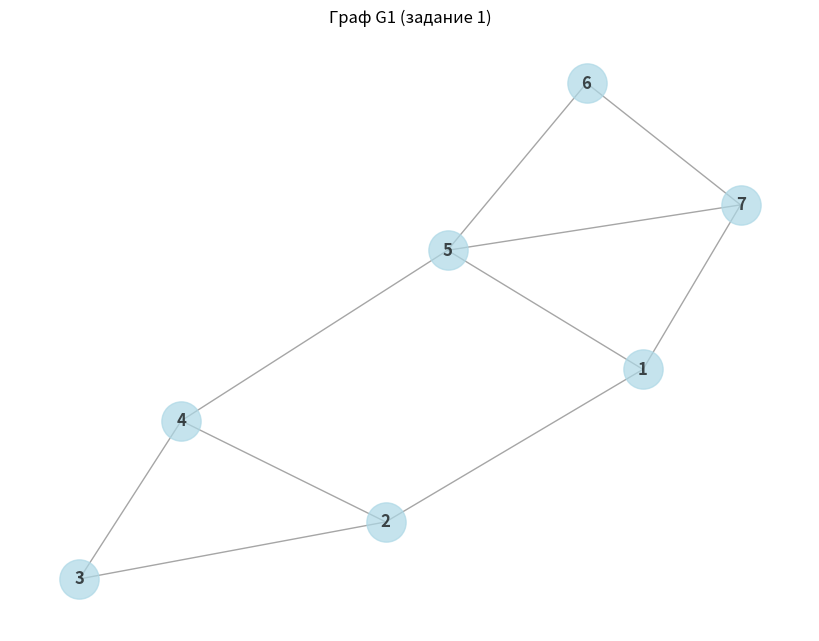
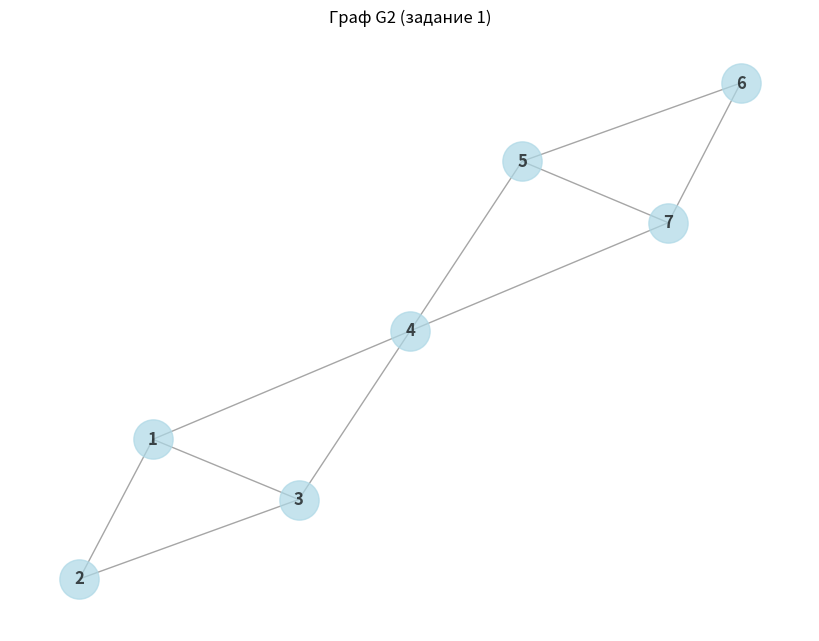
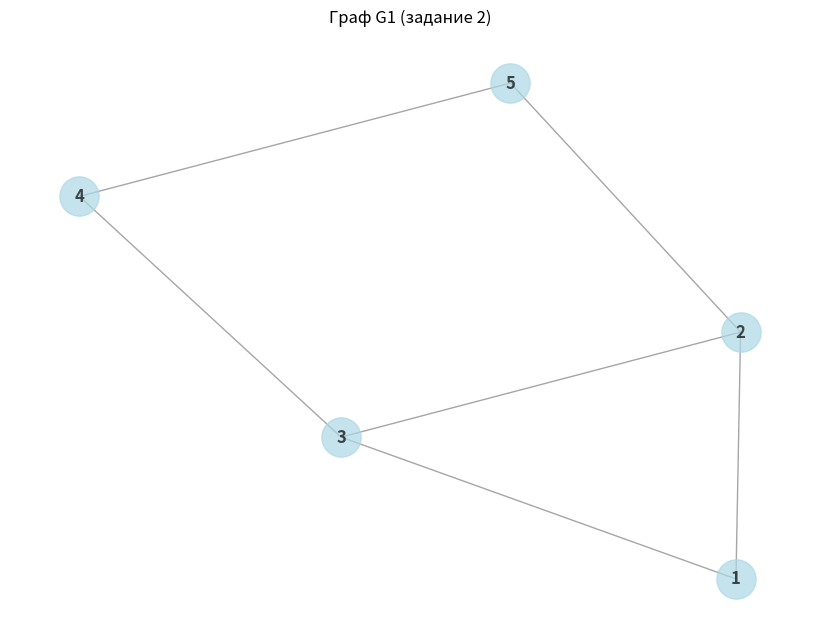
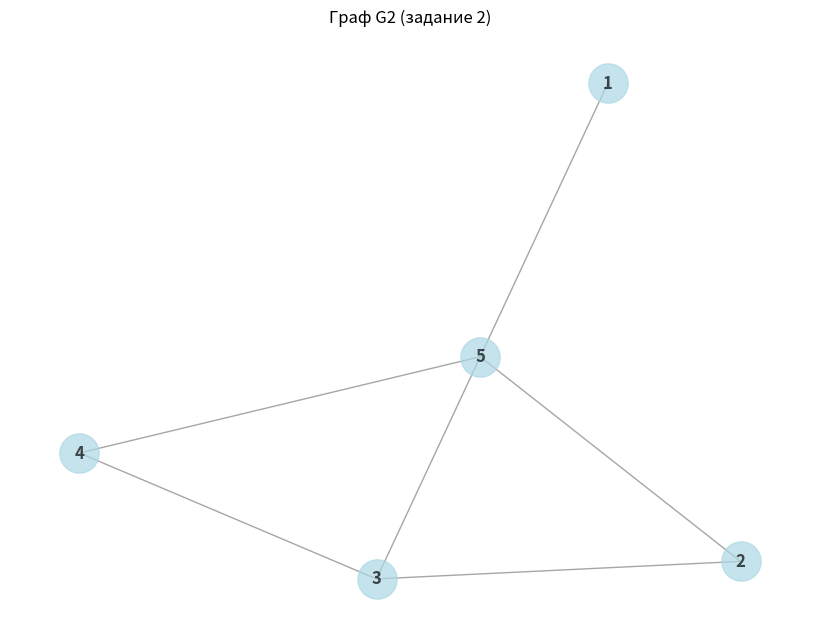
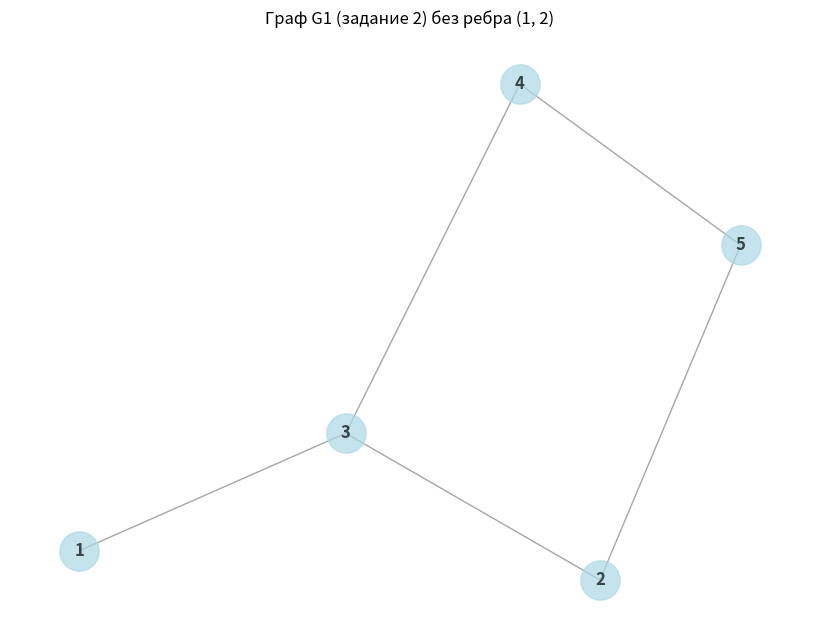
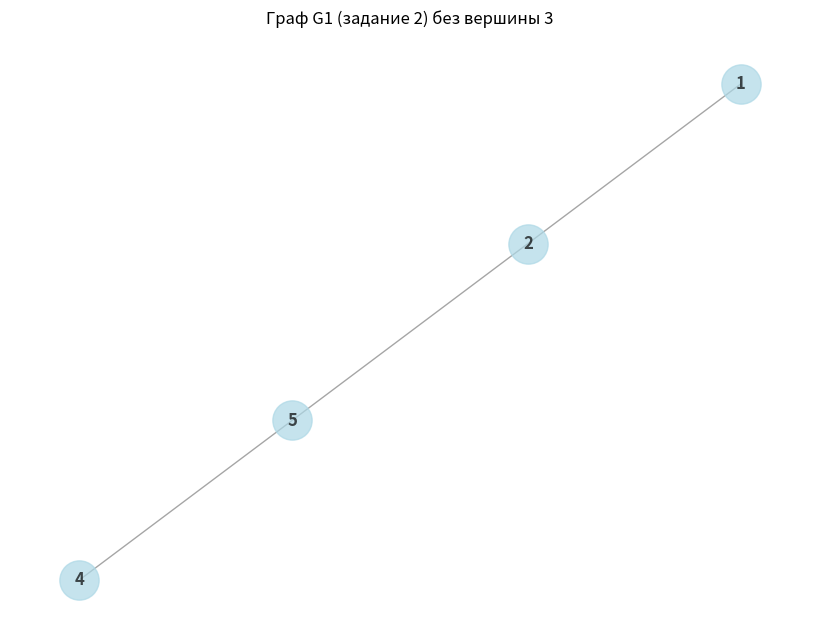
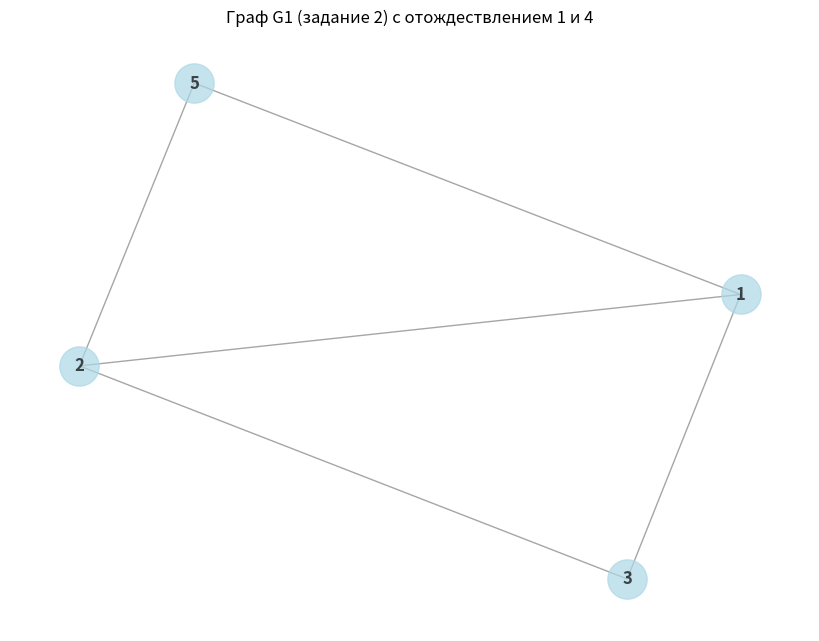
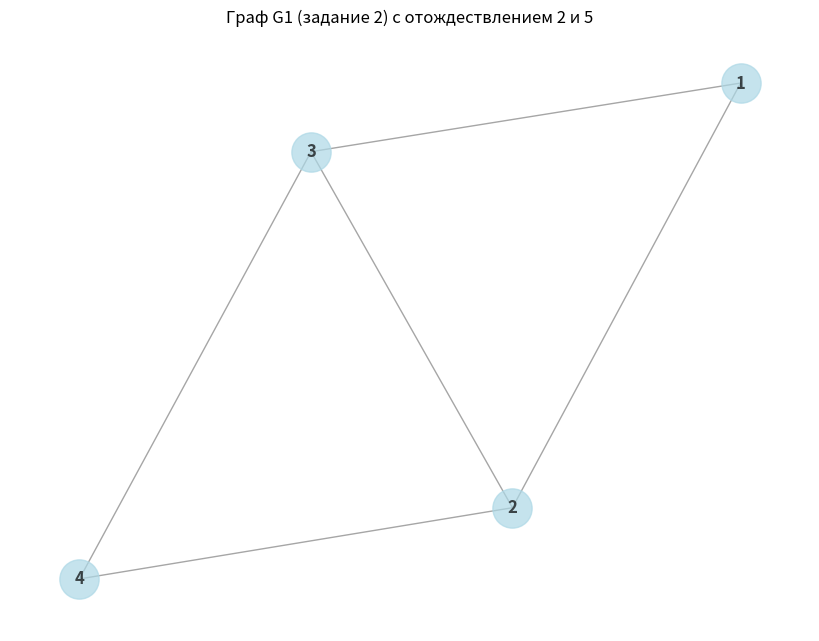
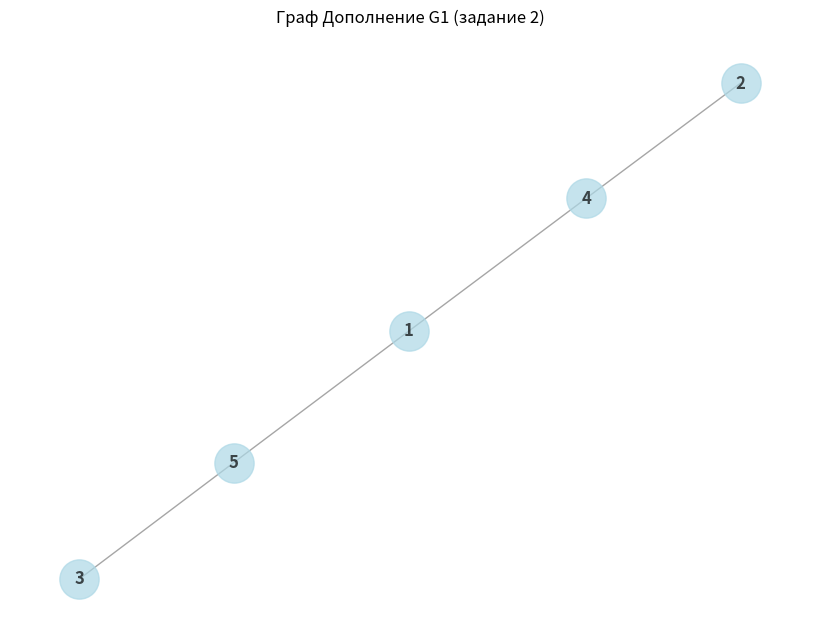
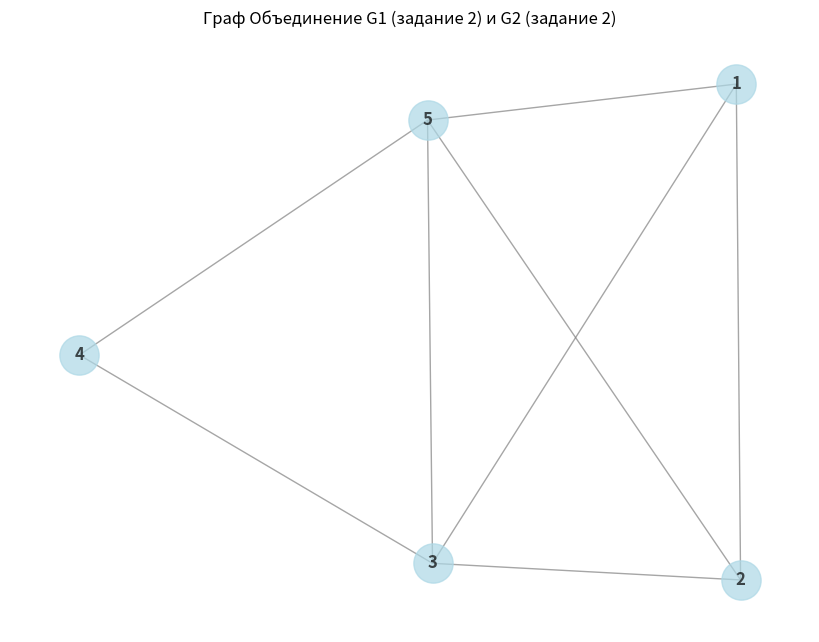
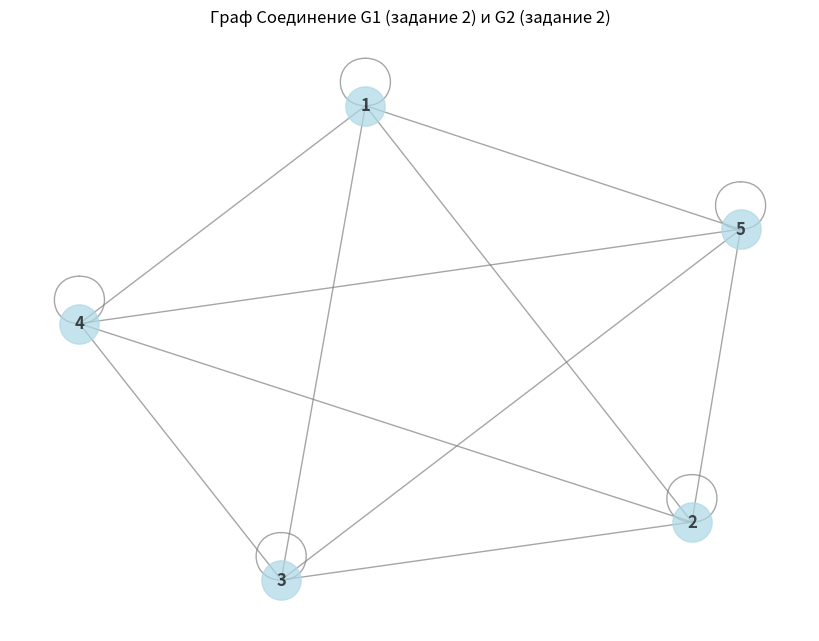
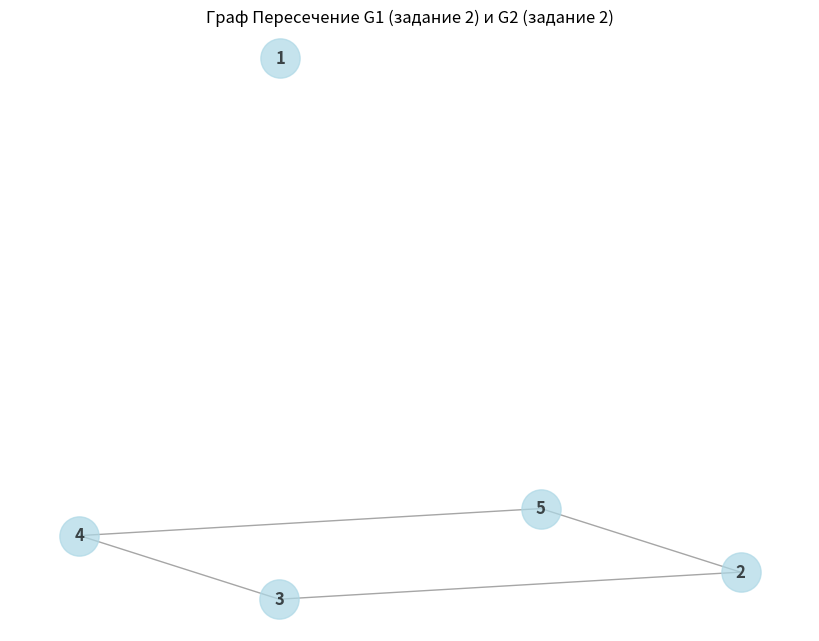
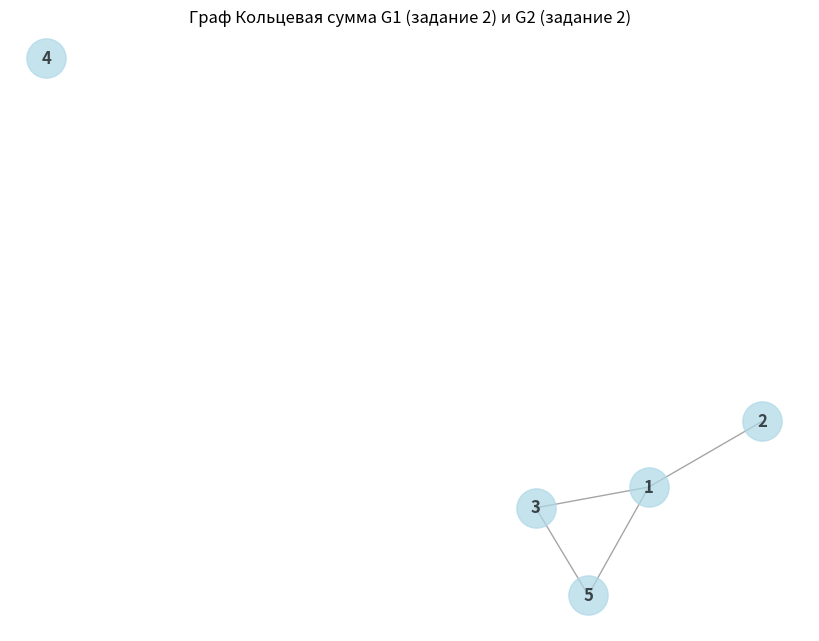

Source code (Python) for these figures, in order:
import numpy as np
from collections import deque, defaultdict
import matplotlib.pyplot as plt
import networkx as nx

class Graph:
    def __init__(self, vertices, edges, name="Graph"):
        self.vertices = vertices
        self.edges = edges
        self.name = name
        self.n = len(vertices)
        self.adj_list = self._build_adj_list()
        self.adj_matrix = self._build_adj_matrix()
    
    def _build_adj_list(self):
        adj_list = {v: [] for v in self.vertices}
        for u, v in self.edges:
            adj_list[u].append(v)
            adj_list[v].append(u)
        return adj_list
    
    def _build_adj_matrix(self):
        matrix = np.zeros((self.n, self.n), dtype=int)
        vertex_to_index = {v: i for i, v in enumerate(sorted(self.vertices))}
        
        for u, v in self.edges:
            i, j = vertex_to_index[u], vertex_to_index[v]
            matrix[i][j] = 1
            matrix[j][i] = 1
        return matrix
    
    def get_degrees(self):
        degrees = {}
        for v in self.vertices:
            degrees[v] = len(self.adj_list[v])
        return degrees
    
    def get_degree_sequence(self):
        degrees = self.get_degrees()
        return sorted(degrees.values(), reverse=True)
    
    def is_connected(self):
        if not self.vertices:
            return True
        
        visited = set()
        stack = [self.vertices[0]]
        
        while stack:
            vertex = stack.pop()
            if vertex not in visited:
                visited.add(vertex)
                stack.extend(self.adj_list[vertex])
        
        return len(visited) == len(self.vertices)
    
    def get_connected_components(self):
        visited = set()
        components = []
        
        for vertex in self.vertices:
            if vertex not in visited:
                component = []
                stack = [vertex]
                
                while stack:
                    v = stack.pop()
                    if v not in visited:
                        visited.add(v)
                        component.append(v)
                        stack.extend(self.adj_list[v])
                
                components.append(component)
        
        return components
    
    def get_diameter(self):
        if not self.is_connected():
            return float('inf')
        
        diameter = 0
        for start in self.vertices:
            distances = {}
            queue = deque([start])
            distances[start] = 0
            
            while queue:
                current = queue.popleft()
                for neighbor in self.adj_list[current]:
                    if neighbor not in distances:
                        distances[neighbor] = distances[current] + 1
                        queue.append(neighbor)
            
            diameter = max(diameter, max(distances.values()))
        
        return diameter
    
    def get_graph_invariants(self):
        degrees = self.get_degrees()
        degree_sequence = self.get_degree_sequence()
        components = self.get_connected_components()
        
        return {
            'num_vertices': len(self.vertices),
            'num_edges': len(self.edges),
            'degree_sequence': degree_sequence,
            'max_degree': max(degrees.values()),
            'min_degree': min(degrees.values()),
            'is_connected': self.is_connected(),
            'num_components': len(components),
            'diameter': self.get_diameter(),
            'degrees': degrees
        }

    def draw(self, save_path=None):
        """Визуализация графа"""
        G = nx.Graph()
        G.add_nodes_from(self.vertices)
        G.add_edges_from(self.edges)
        
        plt.figure(figsize=(8, 6))
        pos = nx.spring_layout(G, seed=42)
        nx.draw(G, pos, with_labels=True, node_color='lightblue', 
                node_size=800, font_size=12, font_weight='bold', 
                edge_color='gray', linewidths=1, alpha=0.7)
        plt.title(f'Граф {self.name}')
        plt.axis('off')
        plt.tight_layout()
        
        if save_path:
            plt.savefig(save_path, dpi=300, bbox_inches='tight')
            print(f"Граф сохранен как {save_path}")
        plt.show()

    def display_info(self):
        """Отображение информации о графе"""
        print(f"\n{self.name}:")
        print(f"Вершины: {sorted(self.vertices)}")
        print(f"Рёбра: {sorted(self.edges)}")
        print("Матрица смежности:")
        print(self.adj_matrix)
        print(f"Степени вершин: {self.get_degrees()}")

    # ОПЕРАЦИИ НАД ГРАФАМИ
    def remove_edge(self, edge):
        """Удаление ребра"""
        new_edges = [e for e in self.edges if e != edge and (e[1], e[0]) != edge]
        return Graph(self.vertices, new_edges, f"{self.name} без ребра {edge}")
    
    def remove_vertex(self, vertex):
        """Удаление вершины"""
        new_vertices = [v for v in self.vertices if v != vertex]
        new_edges = [e for e in self.edges if e[0] != vertex and e[1] != vertex]
        return Graph(new_vertices, new_edges, f"{self.name} без вершины {vertex}")
    
    def identify_vertices(self, u, v):
        """Отождествление вершин"""
        new_vertex = min(u, v)
        remaining_vertex = max(u, v)
        
        new_vertices = [vertex for vertex in self.vertices if vertex != remaining_vertex]
        if new_vertex not in new_vertices:
            new_vertices.append(new_vertex)
        
        new_edges = []
        for edge in self.edges:
            a, b = edge
            if a == remaining_vertex:
                a = new_vertex
            if b == remaining_vertex:
                b = new_vertex
            if a != b:
                new_edge = (min(a, b), max(a, b))
                if new_edge not in new_edges:
                    new_edges.append(new_edge)
        
        return Graph(new_vertices, new_edges, f"{self.name} с отождествлением {u} и {v}")
    
    def contract_edge(self, edge):
        """Стягивание ребра"""
        return self.identify_vertices(edge[0], edge[1])
    
    def complement(self):
        """Дополнение графа"""
        all_possible_edges = []
        for i in range(len(self.vertices)):
            for j in range(i + 1, len(self.vertices)):
                all_possible_edges.append((self.vertices[i], self.vertices[j]))
        
        complement_edges = [e for e in all_possible_edges if e not in self.edges and (e[1], e[0]) not in self.edges]
        return Graph(self.vertices, complement_edges, f"Дополнение {self.name}")
    
    def union(self, other):
        """Объединение графов"""
        union_vertices = list(set(self.vertices + other.vertices))
        union_edges = list(set(self.edges + other.edges))
        return Graph(union_vertices, union_edges, f"Объединение {self.name} и {other.name}")
    
    def join(self, other):
        """Соединение графов"""
        join_vertices = list(set(self.vertices + other.vertices))
        join_edges = self.edges + other.edges
        
        for u in self.vertices:
            for v in other.vertices:
                join_edges.append((u, v))
        
        join_edges = list(set(join_edges))
        return Graph(join_vertices, join_edges, f"Соединение {self.name} и {other.name}")
    
    def intersection(self, other):
        """Пересечение графов"""
        intersection_vertices = list(set(self.vertices) & set(other.vertices))
        intersection_edges = []
        
        for edge in self.edges:
            if edge in other.edges or (edge[1], edge[0]) in other.edges:
                intersection_edges.append(edge)
        
        return Graph(intersection_vertices, intersection_edges, f"Пересечение {self.name} и {other.name}")
    
    def ring_sum(self, other):
        """Кольцевая сумма (симметрическая разность)"""
        ring_vertices = list(set(self.vertices + other.vertices))
        
        edges1 = set(self.edges)
        edges2 = set(other.edges)
        
        edges1_sym = edges1 | set((v, u) for (u, v) in edges1)
        edges2_sym = edges2 | set((v, u) for (u, v) in edges2)
        
        ring_edges = list((edges1_sym ^ edges2_sym) & set(self.edges + other.edges))
        return Graph(ring_vertices, ring_edges, f"Кольцевая сумма {self.name} и {other.name}")

def check_isomorphism(G1, G2):
    print("=" * 60)
    print("ЗАДАНИЕ 1: ПРОВЕРКА ИЗОМОРФИЗМА ГРАФОВ")
    print("=" * 60)
    
    # Визуализация исходных графов
    print("\nВИЗУАЛИЗАЦИЯ ГРАФОВ:")
    G1.draw()
    G2.draw()
    
    print(f"G1: {G1.vertices} вершин, {G1.edges} рёбер")
    print(f"G2: {G2.vertices} вершин, {G2.edges} рёбер")
    print()
    
    inv1 = G1.get_graph_invariants()
    inv2 = G2.get_graph_invariants()
    
    print("ИНВАРИАНТЫ G1:")
    for key, value in inv1.items():
        print(f"  {key}: {value}")
    
    print("\nИНВАРИАНТЫ G2:")
    for key, value in inv2.items():
        print(f"  {key}: {value}")
    
    print("\nСРАВНЕНИЕ ИНВАРИАНТОВ:")
    isomorphic = True
    
    comparisons = [
        ('Число вершин', inv1['num_vertices'], inv2['num_vertices']),
        ('Число рёбер', inv1['num_edges'], inv2['num_edges']),
        ('Упорядоченный список степеней', inv1['degree_sequence'], inv2['degree_sequence']),
        ('Максимальная степень', inv1['max_degree'], inv2['max_degree']),
        ('Минимальная степень', inv1['min_degree'], inv2['min_degree']),
        ('Связность', inv1['is_connected'], inv2['is_connected']),
        ('Количество компонент связности', inv1['num_components'], inv2['num_components']),
        ('Диаметр', inv1['diameter'], inv2['diameter'])
    ]
    
    for name, val1, val2 in comparisons:
        match = val1 == val2
        isomorphic = isomorphic and match
        status = "✓ СОВПАДАЕТ" if match else "✗ НЕ СОВПАДАЕТ"
        print(f"  {name}: {val1} vs {val2} - {status}")
    
    print(f"\nРЕЗУЛЬТАТ: ГРАФЫ {'ИЗОМОРФНЫ' if isomorphic else 'НЕ ИЗОМОРФНЫ'}")
    
    return isomorphic

# ДАННЫЕ ДЛЯ ЗАДАНИЯ 1 (изоморфизм)
print("ЗАДАНИЕ 1: ПРОВЕРКА ИЗОМОРФИЗМА")
G1_vertices = [1, 2, 3, 4, 5, 6, 7]
G1_edges = [(1,2), (1,5), (1,7), (2,3), (2,4), (3,4), (4,5), (5,6), (5,7), (6,7)]

G2_vertices = [1, 2, 3, 4, 5, 6, 7]
G2_edges = [(1,2), (1,3), (1,4), (2,3), (3,4), (4,5), (4,7), (5,6), (5,7), (6,7)]

G1_task1 = Graph(G1_vertices, G1_edges, "G1 (задание 1)")
G2_task1 = Graph(G2_vertices, G2_edges, "G2 (задание 1)")

# Проверка изоморфизма для задания 1
is_isomorphic = check_isomorphism(G1_task1, G2_task1)

# ДАННЫЕ ДЛЯ ЗАДАНИЯ 2 (операции)
print("\n" + "=" * 60)
print("ЗАДАНИЕ 2: ОПЕРАЦИИ НАД ГРАФАМИ")
print("=" * 60)

G1_vertices = [1, 2, 3, 4, 5]
G1_edges = [(1,2), (1,3), (2,3), (2,5), (3,4), (4,5)]

G2_vertices = [1, 2, 3, 4, 5]
G2_edges = [(1,5), (2,3), (2,5), (3,4), (3,5), (4,5)]

G1 = Graph(G1_vertices, G1_edges, "G1 (задание 2)")
G2 = Graph(G2_vertices, G2_edges, "G2 (задание 2)")

# Визуализация графов для задания 2
print("\nИСХОДНЫЕ ГРАФЫ ДЛЯ ЗАДАНИЯ 2:")
G1.draw()
G2.draw()

G1.display_info()
G2.display_info()

# ЧАСТЬ 1: ОПЕРАЦИИ НАД G1
print("\n" + "=" * 50)
print("ЧАСТЬ 1: ОПЕРАЦИИ НАД G1")
print("=" * 50)

# Удаление ребра (1,2)
G1_no_edge = G1.remove_edge((1,2))
print("1. УДАЛЕНИЕ РЕБРА (1,2):")
G1_no_edge.display_info()
G1_no_edge.draw()

# Удаление вершины 3
G1_no_vertex = G1.remove_vertex(3)
print("2. УДАЛЕНИЕ ВЕРШИНЫ 3:")
G1_no_vertex.display_info()
G1_no_vertex.draw()

# Отождествление вершин 1 и 4
G1_identified = G1.identify_vertices(1, 4)
print("3. ОТОЖДЕСТВЛЕНИЕ ВЕРШИН 1 и 4:")
G1_identified.display_info()
G1_identified.draw()

# Стягивание ребра (2,5)
G1_contracted = G1.contract_edge((2,5))
print("4. СТЯГИВАНИЕ РЕБРА (2,5):")
G1_contracted.display_info()
G1_contracted.draw()

# ЧАСТЬ 2: БИНАРНЫЕ ОПЕРАЦИИ
print("\n" + "=" * 50)
print("ЧАСТЬ 2: БИНАРНЫЕ ОПЕРАЦИИ НАД G1 и G2")
print("=" * 50)

# Дополнение G1
G1_complement = G1.complement()
print("1. ДОПОЛНЕНИЕ G1:")
G1_complement.display_info()
G1_complement.draw()

# Объединение
G_union = G1.union(G2)
print("2. ОБЪЕДИНЕНИЕ G1 и G2:")
G_union.display_info()
G_union.draw()

# Соединение
G_join = G1.join(G2)
print("3. СОЕДИНЕНИЕ G1 и G2:")
G_join.display_info()
G_join.draw()

# Пересечение
G_intersection = G1.intersection(G2)
print("4. ПЕРЕСЕЧЕНИЕ G1 и G2:")
G_intersection.display_info()
G_intersection.draw()

# Кольцевая сумма
G_ring_sum = G1.ring_sum(G2)
print("5. КОЛЬЦЕВАЯ СУММА G1 и G2:")
G_ring_sum.display_info()
G_ring_sum.draw()

print("\n" + "=" * 60)
print("ЛАБОРАТОРНАЯ РАБОТА ВЫПОЛНЕНА!")
print("=" * 60)
